Run: headless pygame with SDL's dummy video driver; simulated clock (each Clock.tick advances the game by its frame time, no real sleeping); random seed 0; keys injected as events and as key.get_pressed() state; no mouse input.
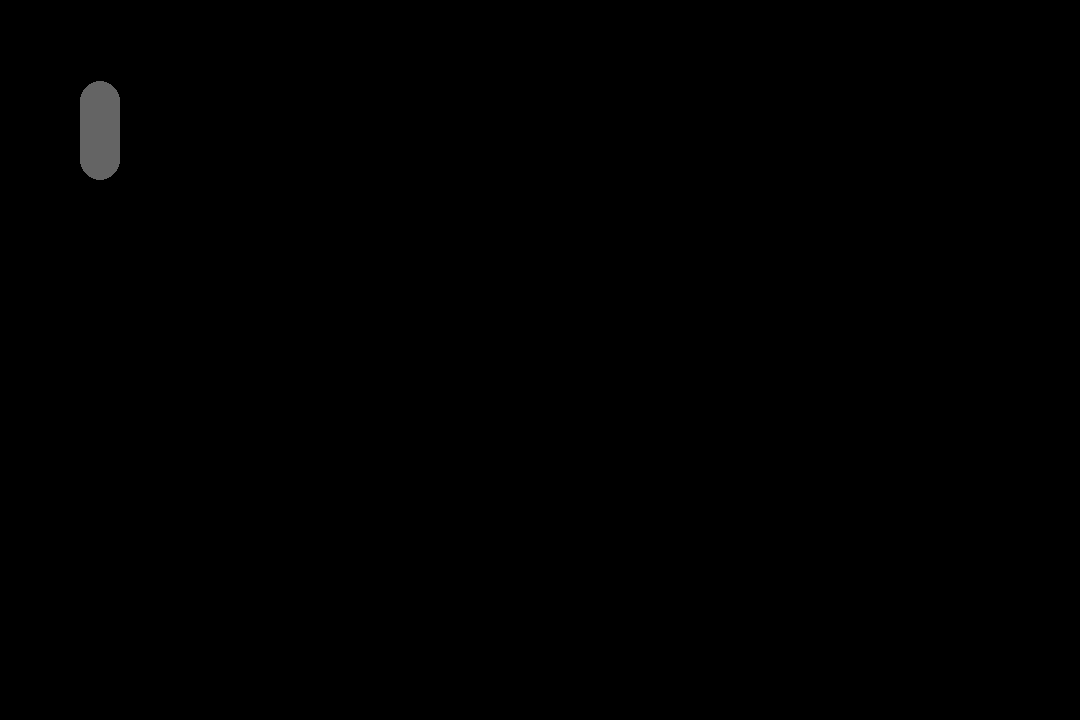
Frame 1 of 4 · flips 1–60 · no input
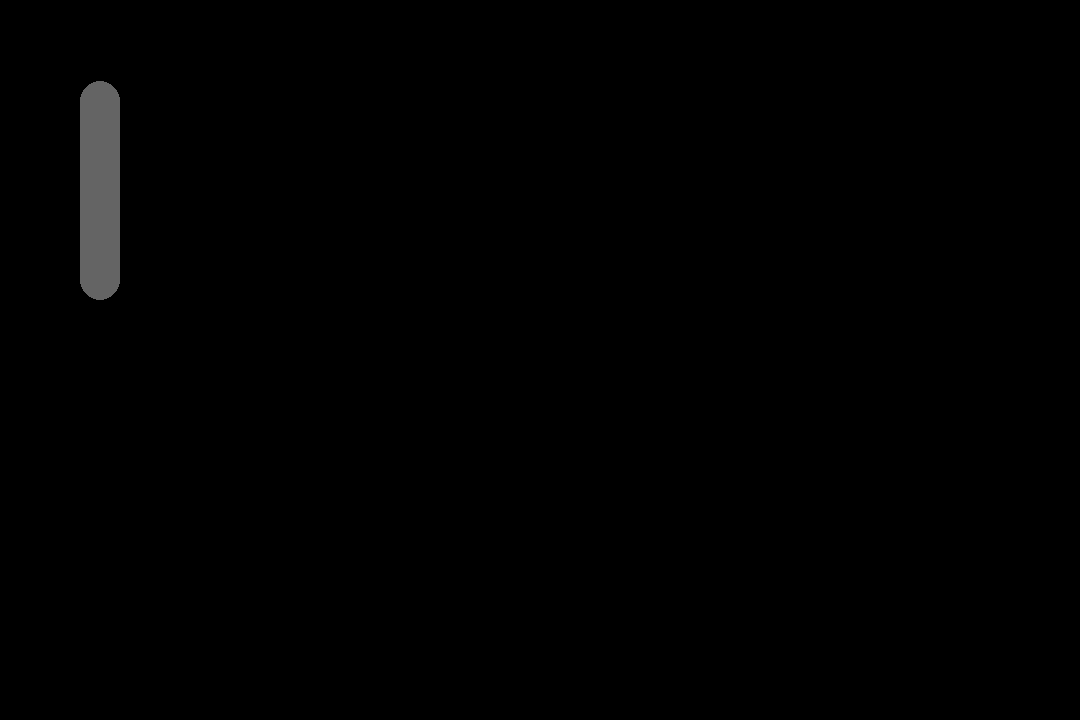
Frame 2 of 4 · flips 61–180 · tapped SPACE, RETURN · held RIGHT (→), D
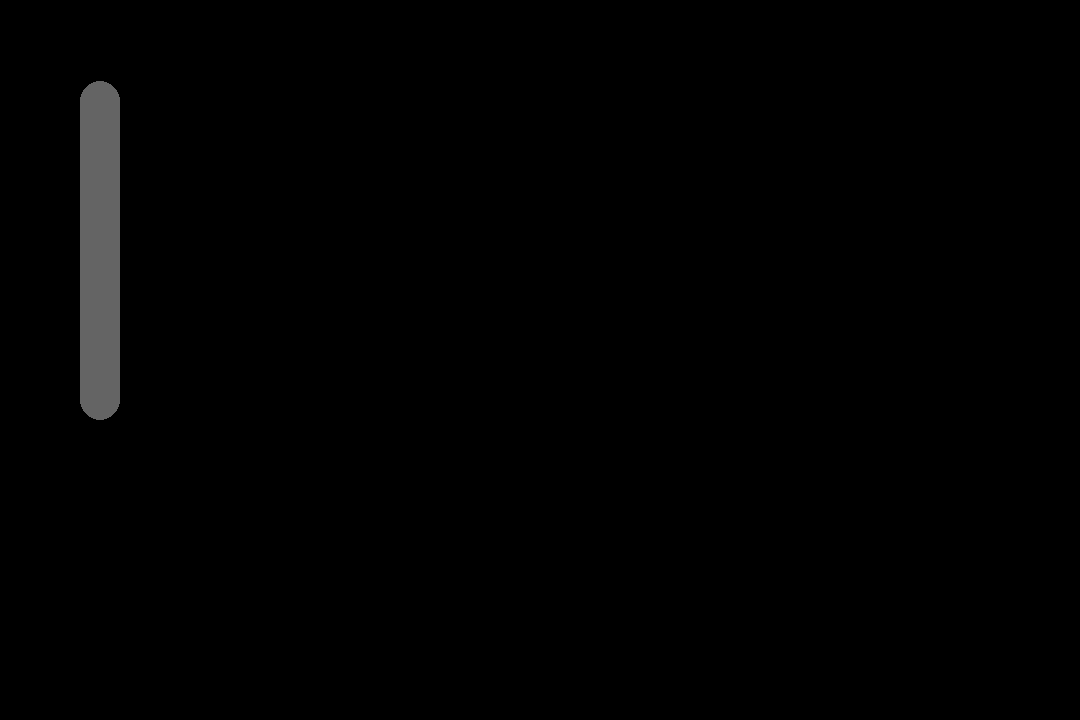
Frame 3 of 4 · flips 181–300 · held DOWN (↓), S
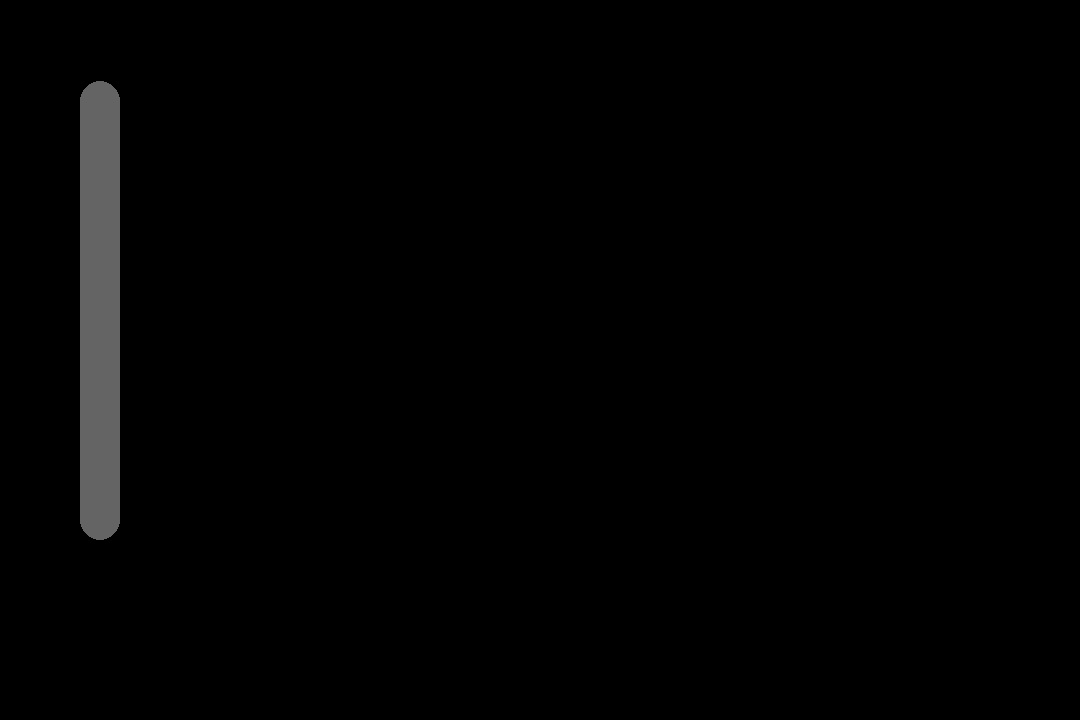
Frame 4 of 4 · flips 301–420 · held LEFT (←), A, UP (↑), W

The pygame program that drew these frames:

import random
import sys
import time

import pygame
import math

pygame.init()

FK = (3840, 2160)
FHD = (1920, 1080)
UHD = (2560, 1440)
HD = (1080, 720)

screen = pygame.display.set_mode(HD)



i = 0
x = 100
y = 100
while True:
    if i % 1000 == 0:
        y += 1


    pygame.draw.circle(screen, (100, 100, 100), (x, y), 20)

    pygame.display.update()
